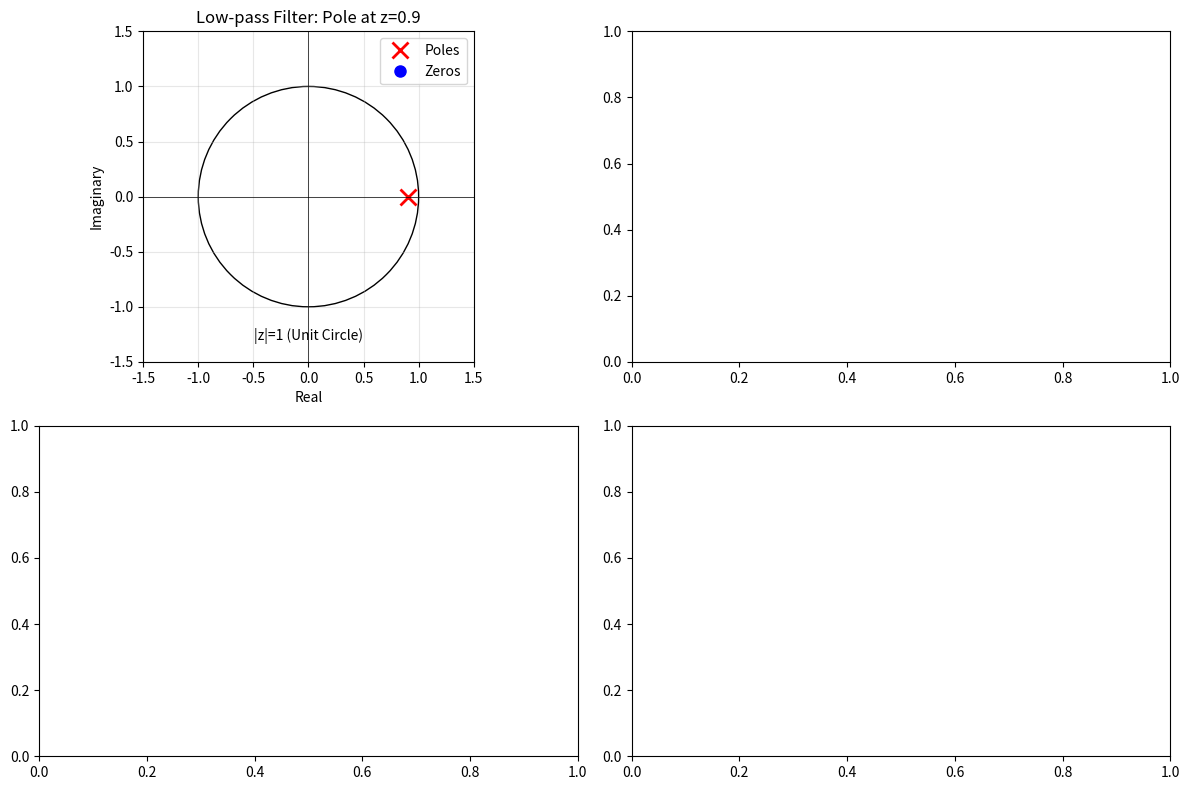

Source code (Python):
"""
==============================================
DAY 11: Z-Transform & Transfer Functions
==============================================

Mathematical Foundation Required :
    - complex numbers (복소수)
    - Differential equations (미분 방정식)
    - Partial fraction decomposition (부분분수 분해)
    - Pole - zero concopt (극점-영점)...

Understand discrete-time filters using Z-domain analysis
(Z영역을 이용한 이산시간 필터 분석 이해)

"""

import numpy as np
import matplotlib.pyplot as plt
from scipy import signal
from scipy.fft import fft, fftfreq

SAMPLE_RATE = 44100

def z_transform_basics():
    """
    Z-Transform: Bridge between time-domain and frequency-domain
    (시간 영역과 주파수 영역을 연결하는 다리)

    Mathematical Definition (수학적 정의):
    X(z) = Σ x[n] * z^(-n) for n = -∞ to +∞

    Where z is a complex variable: z = e^(jω) (j = imaginary unit. 허수부)

    Intuition (직관):
    - Laplace transform (라플라스 변환): continuous-time (연속시간)
    - Z-transform: discrete-time (이산시간)

    Transfer Function (전달함수): H(z)
    -H(z) = Y(z) / X(z) = (b₀ + b₁z⁻¹ + b₂z⁻² ...) / (1 + a₁z⁻¹ + a₂z⁻² ...)
                                : numerator(분자)       : denominator(분모)

    Key Properties:
    - Poles (극점): roots of denominator → stability (안정성 결정)
    - Zeros (영점): roots of numerator → frequency response shape (주파수 응답 형태)
    
    Stability Criterion (안정성 조건):
    All poles must be INSIDE the unit circle |z| < 1
    (모든 극점이 단위원 내부에 있어야 안정적)

    
    Example 1: Simple delay
    H(z) = z^(-1) (delay by 1 sample)

        - Time domain : y[n] = x[n-1]
        - Pole : None (no poles!)
        - Zero : At z=0

    Example 2: First-order system
    H(z) = 1 / (1 - {a}*z^(-1) where |a| < 1)

        - Pole : At z = {a}
        - Zero : None
        - Stable: {abs(a) < 1}

    """

def create_pole_zero_plot():
    """
    Pole-Zero Diagram: Visualize filter characteristics
    (필터 특성을 시각화하는 극점-영점 다이어그램)
    
    Interpretation (해석):
    - Poles near unit circle → peaking in frequency response (주파수 응답에서 피크)
    - Poles far from unit circle → flat response (평평한 응답)
    - Zero on unit circle → notch (노치, 특정 주파수 감쇠)
    """

    fig, axes = plt.subplots(2, 2, figsize = (12, 8))

    # Example 1: Simple first-order low-pass
    # H(z) = 0.1 / (1 - 0.9*z^(-1))

    b1 = [0.1]
    a1 = [1, -0.9]

    z1, p1, k1 = signal.tf2zpk(b1, a1)

    ax = axes[0, 0]
    circle = plt.Circle((0, 0), 1, fill=False, color='k', linewidth=1)
    ax.add_patch(circle)
    ax.plot(np.real(p1), np.imag(p1), 'rx', markersize=12, markeredgewidth=2, label='Poles')
    ax.plot(np.real(z1), np.imag(z1), 'bo', markersize=8, label='Zeros')
    ax.set_xlim(-1.5, 1.5)
    ax.set_ylim(-1.5, 1.5)
    ax.set_aspect('equal')
    ax.grid(True, alpha=0.3)
    ax.axhline(y=0, color='k', linewidth=0.5)
    ax.axvline(x=0, color='k', linewidth=0.5)
    ax.set_xlabel('Real')
    ax.set_ylabel('Imaginary')
    ax.set_title('Low-pass Filter: Pole at z=0.9')
    ax.legend()
    ax.text(0, -1.3, '|z|=1 (Unit Circle)', ha='center')

    plt.tight_layout()
    plt.show()


create_pole_zero_plot()
